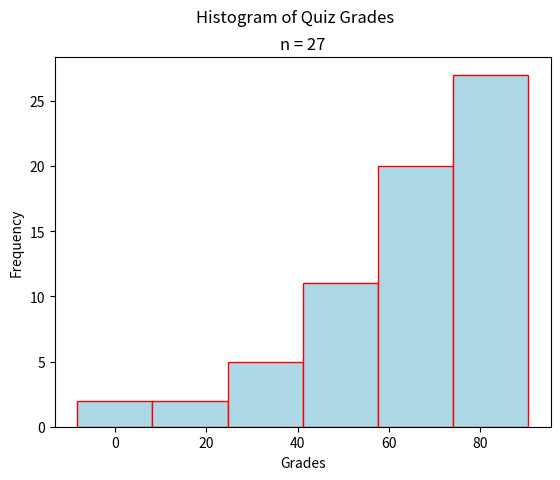

Reproduce this figure in Python.
"""
Uniform Ogive
=============
[redacted]
-----------
Some Point In The Distant Past
******************************

This script will generate an ogive for a sample of quiz grades. The distribution of grade is uniform.

.. note:: 

[redacted]
"""

##################################################################################
###                           IMPORT LIBRARIES                                 ###
##################################################################################

import matplotlib

## NOTE: How-To: Run This Script On Your Computer
#
# To render the website, I have to use a "headless" backend to generate the images. 
# If you want to run this script on your computer, comment out the following line 
# with the "#" you see appended to each line of this comment:

matplotlib.use('agg')

# And uncomment this line: 

# matplotlib.use('tkagg')

import matplotlib.pyplot as plt
import random as rand

##################################################################################
###                                SCRIPT                                      ###
##################################################################################

# Create new Figure and Axes
fig, axs = plt.subplots()

# Generate data
data = ( 
    [ 50*rand.random() for _ in range(5) ] + # generate some random F's, 0 - 49
    [ 9*rand.random() + 50 for _ in range(4) ] + # generate some random E's, 50 - 59 
    [ 9*rand.random() + 60 for _ in range(5) ] + # generate some random D's, 60 -69
    [ 9*rand.random() + 70 for _ in range(5) ] + # generate some random C's, 70- 79
    [ 9*rand.random() + 80 for _ in range(4) ] + # generate some random B's, 80 - 89
    [ 10*rand.random() + 90 for _ in range(4) ] # generate some random A's, 90 - 100
)


# Label everything
plt.suptitle("Histogram of Quiz Grades")
plt.title(f"n = {len(data)}")
axs.set_xlabel("Grades")
axs.set_ylabel("Frequency")

# Generate and output
axs.hist(data, bins=6, align='left', color="lightblue", ec="red", cumulative=True)
plt.show()